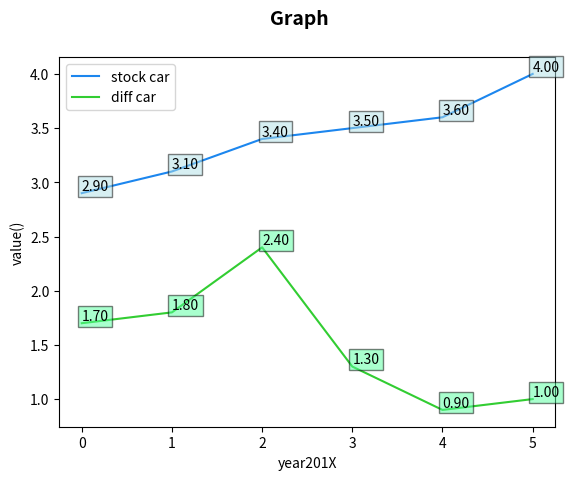

Write Python code to recreate this figure.
import numpy as np
import matplotlib.pyplot as plt

fig = plt.figure()
ax1 = fig.add_subplot(111)
fig.suptitle('Graph', fontsize=14, fontweight='bold')
ax1.set_xlabel('year201X')
ax1.set_ylabel('value()')

x = [0,1,2,3,4,5]
y = [2.9,3.1,3.4,3.5,3.6,4]
ax1.plot(x,y,c='#1C86EE',label='stock car')
for x,y in zip(x,y):
    plt.text(x, y, '%.2f' % y, ha='left', va= 'bottom',\
    bbox={'facecolor':'#B0E0E6', 'alpha':0.5, 'pad':2.5})

a = [0,1,2,3,4,5]
b = [1.7,1.8,2.4,1.3,0.9,1]
ax1.plot(a,b,c='#32CD32',label='diff car')
for x,y in zip(a,b):
    plt.text(x, y, '%.2f' % y, ha='left', va= 'bottom',\
    bbox={'facecolor':'#54FF9F', 'alpha':0.5, 'pad':2.5})

leg = ax1.legend(loc='upper left')
plt.show()
